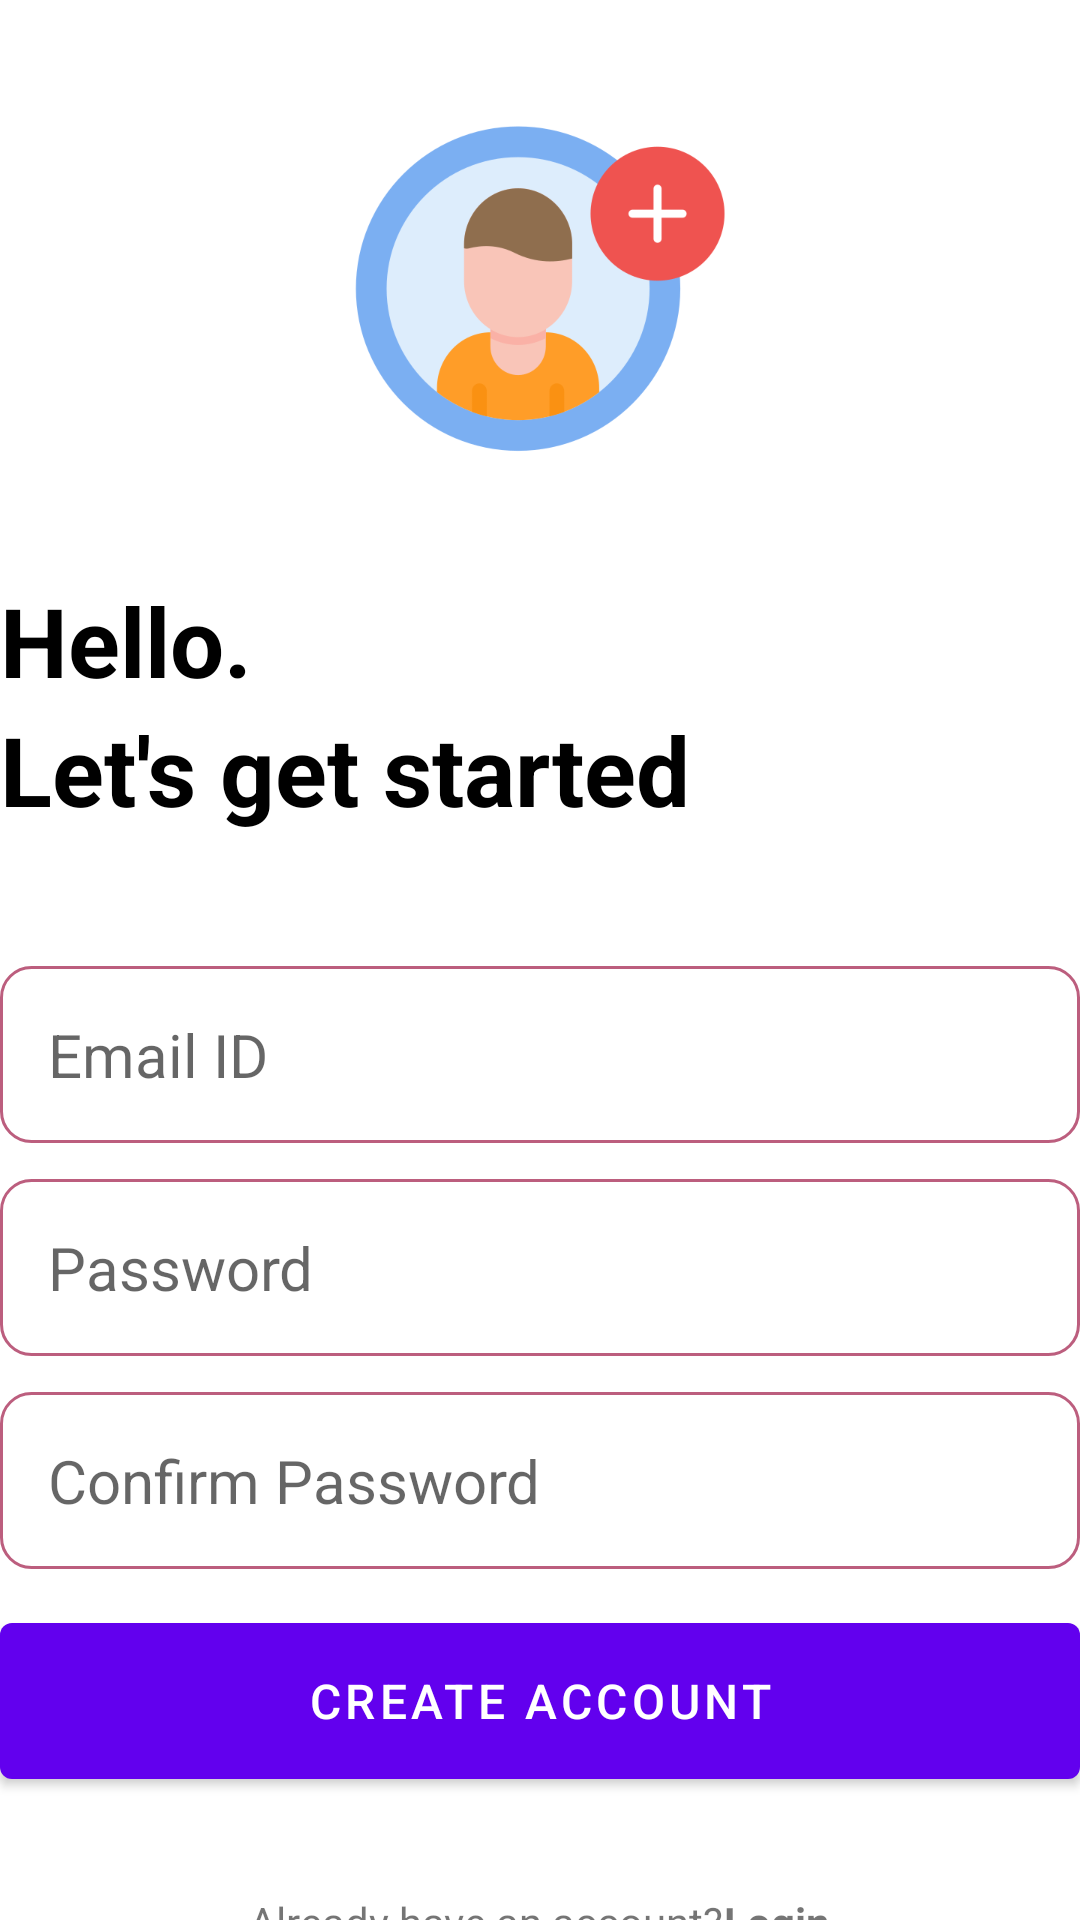

Android layout source for this screen:
<!-- AndroidManifest.xml: application theme Theme.FoodOrderApp -->
<!-- res/layout/activity_create_account.xml -->
<?xml version="1.0" encoding="utf-8"?>
<RelativeLayout xmlns:android="http://schemas.android.com/apk/res/android"
    xmlns:app="http://schemas.android.com/apk/res-auto"
    xmlns:tools="http://schemas.android.com/tools"
    android:layout_width="match_parent"
    android:layout_height="match_parent"
    android:layout_marginHorizontal="32dp"
    android:layout_marginVertical="16dp"
    tools:context=".account.CreateAccountActivity">

    <ImageView
        android:id="@+id/sign_up_icon"
        android:layout_width="128dp"
        android:layout_height="128dp"
        android:layout_centerHorizontal="true"
        android:layout_marginVertical="32dp"
        android:src="@drawable/sign_up" />

    <LinearLayout
        android:id="@+id/hello_text"
        android:layout_width="match_parent"
        android:layout_height="wrap_content"
        android:layout_below="@id/sign_up_icon"
        android:orientation="vertical">

        <TextView
            android:layout_width="match_parent"
            android:layout_height="wrap_content"
            android:text="Hello."
            android:textColor="@color/black"
            android:textSize="32sp"
            android:textStyle="bold" />

        <TextView
            android:layout_width="match_parent"
            android:layout_height="wrap_content"
            android:text="Let's get started"
            android:textColor="@color/black"
            android:textSize="32sp"
            android:textStyle="bold" />
    </LinearLayout>

    <LinearLayout
        android:id="@+id/form_layout"
        android:layout_width="match_parent"
        android:layout_height="wrap_content"
        android:layout_below="@+id/hello_text"
        android:layout_marginVertical="32dp"
        android:orientation="vertical">

        <EditText
            android:id="@+id/email_edit_text"
            android:layout_width="match_parent"
            android:layout_height="wrap_content"
            android:layout_marginTop="12dp"
            android:background="@drawable/rounded_corner"
            android:hint="Email ID"
            android:inputType="textEmailAddress"
            android:padding="16dp"
            android:textSize="20sp" />

        <EditText
            android:id="@+id/password_edit_text"
            android:layout_width="match_parent"
            android:layout_height="wrap_content"
            android:layout_marginTop="12dp"
            android:background="@drawable/rounded_corner"
            android:hint="Password"
            android:inputType="textPassword"
            android:padding="16dp"
            android:textSize="20sp" />

        <EditText
            android:id="@+id/confirm_password_edit_text"
            android:layout_width="match_parent"
            android:layout_height="wrap_content"
            android:layout_marginTop="12dp"
            android:background="@drawable/rounded_corner"
            android:hint="Confirm Password"
            android:inputType="textPassword"
            android:padding="16dp"
            android:textSize="20sp" />

        <com.google.android.material.button.MaterialButton
            android:id="@+id/create_account_btn"
            android:layout_width="match_parent"
            android:layout_height="64dp"
            android:layout_marginTop="12dp"
            android:text="Create Account"
            android:textSize="16sp" />

        <ProgressBar
            android:id="@+id/progress_bar"
            android:layout_width="24dp"
            android:layout_height="64dp"
            android:layout_gravity="center"
            android:visibility="gone" />
    </LinearLayout>
    <LinearLayout
        android:layout_width="match_parent"
        android:layout_height="wrap_content"
        android:layout_below="@+id/form_layout"
        android:orientation="horizontal"
        android:gravity="center">
        <TextView
            android:layout_width="wrap_content"
            android:layout_height="wrap_content"
            android:text="Already have an account?"/>
        <TextView
            android:id="@+id/login_text_view_btn"
            android:layout_width="wrap_content"
            android:layout_height="wrap_content"
            android:textStyle="bold"
            android:text="Login"/>
    </LinearLayout>
</RelativeLayout>
<!-- resources referenced by this layout -->
<resources>
  <color name="black">#FF000000</color>
  <!-- drawable rounded_corner (drawable) -->
  <?xml version="1.0" encoding="utf-8"?>
  <shape xmlns:android="http://schemas.android.com/apk/res/android"
      android:shape="rectangle">
      <corners android:radius="10dp"/>
      <stroke android:width="1dp" android:color="@color/my_primary"/>
  </shape>
  <!-- drawable sign_up: png bitmap (drawable-v24, 28027 bytes) -->
  <style name="Theme.FoodOrderApp" parent="Theme.MaterialComponents.DayNight.DarkActionBar">
          
          <item name="colorPrimary">@color/purple_500</item>
          <item name="colorPrimaryVariant">@color/purple_700</item>
          <item name="colorOnPrimary">@color/white</item>
          
          <item name="colorSecondary">@color/teal_200</item>
          <item name="colorSecondaryVariant">@color/teal_700</item>
          <item name="colorOnSecondary">@color/black</item>
          
          <item name="android:statusBarColor">?attr/colorPrimaryVariant</item>
          
      </style>
  <color name="my_primary">#BC5E7E</color>
  <color name="purple_500">#FF6200EE</color>
  <color name="purple_700">#FF3700B3</color>
  <color name="white">#FFFFFFFF</color>
  <color name="teal_200">#FF03DAC5</color>
  <color name="teal_700">#FF018786</color>
</resources>
